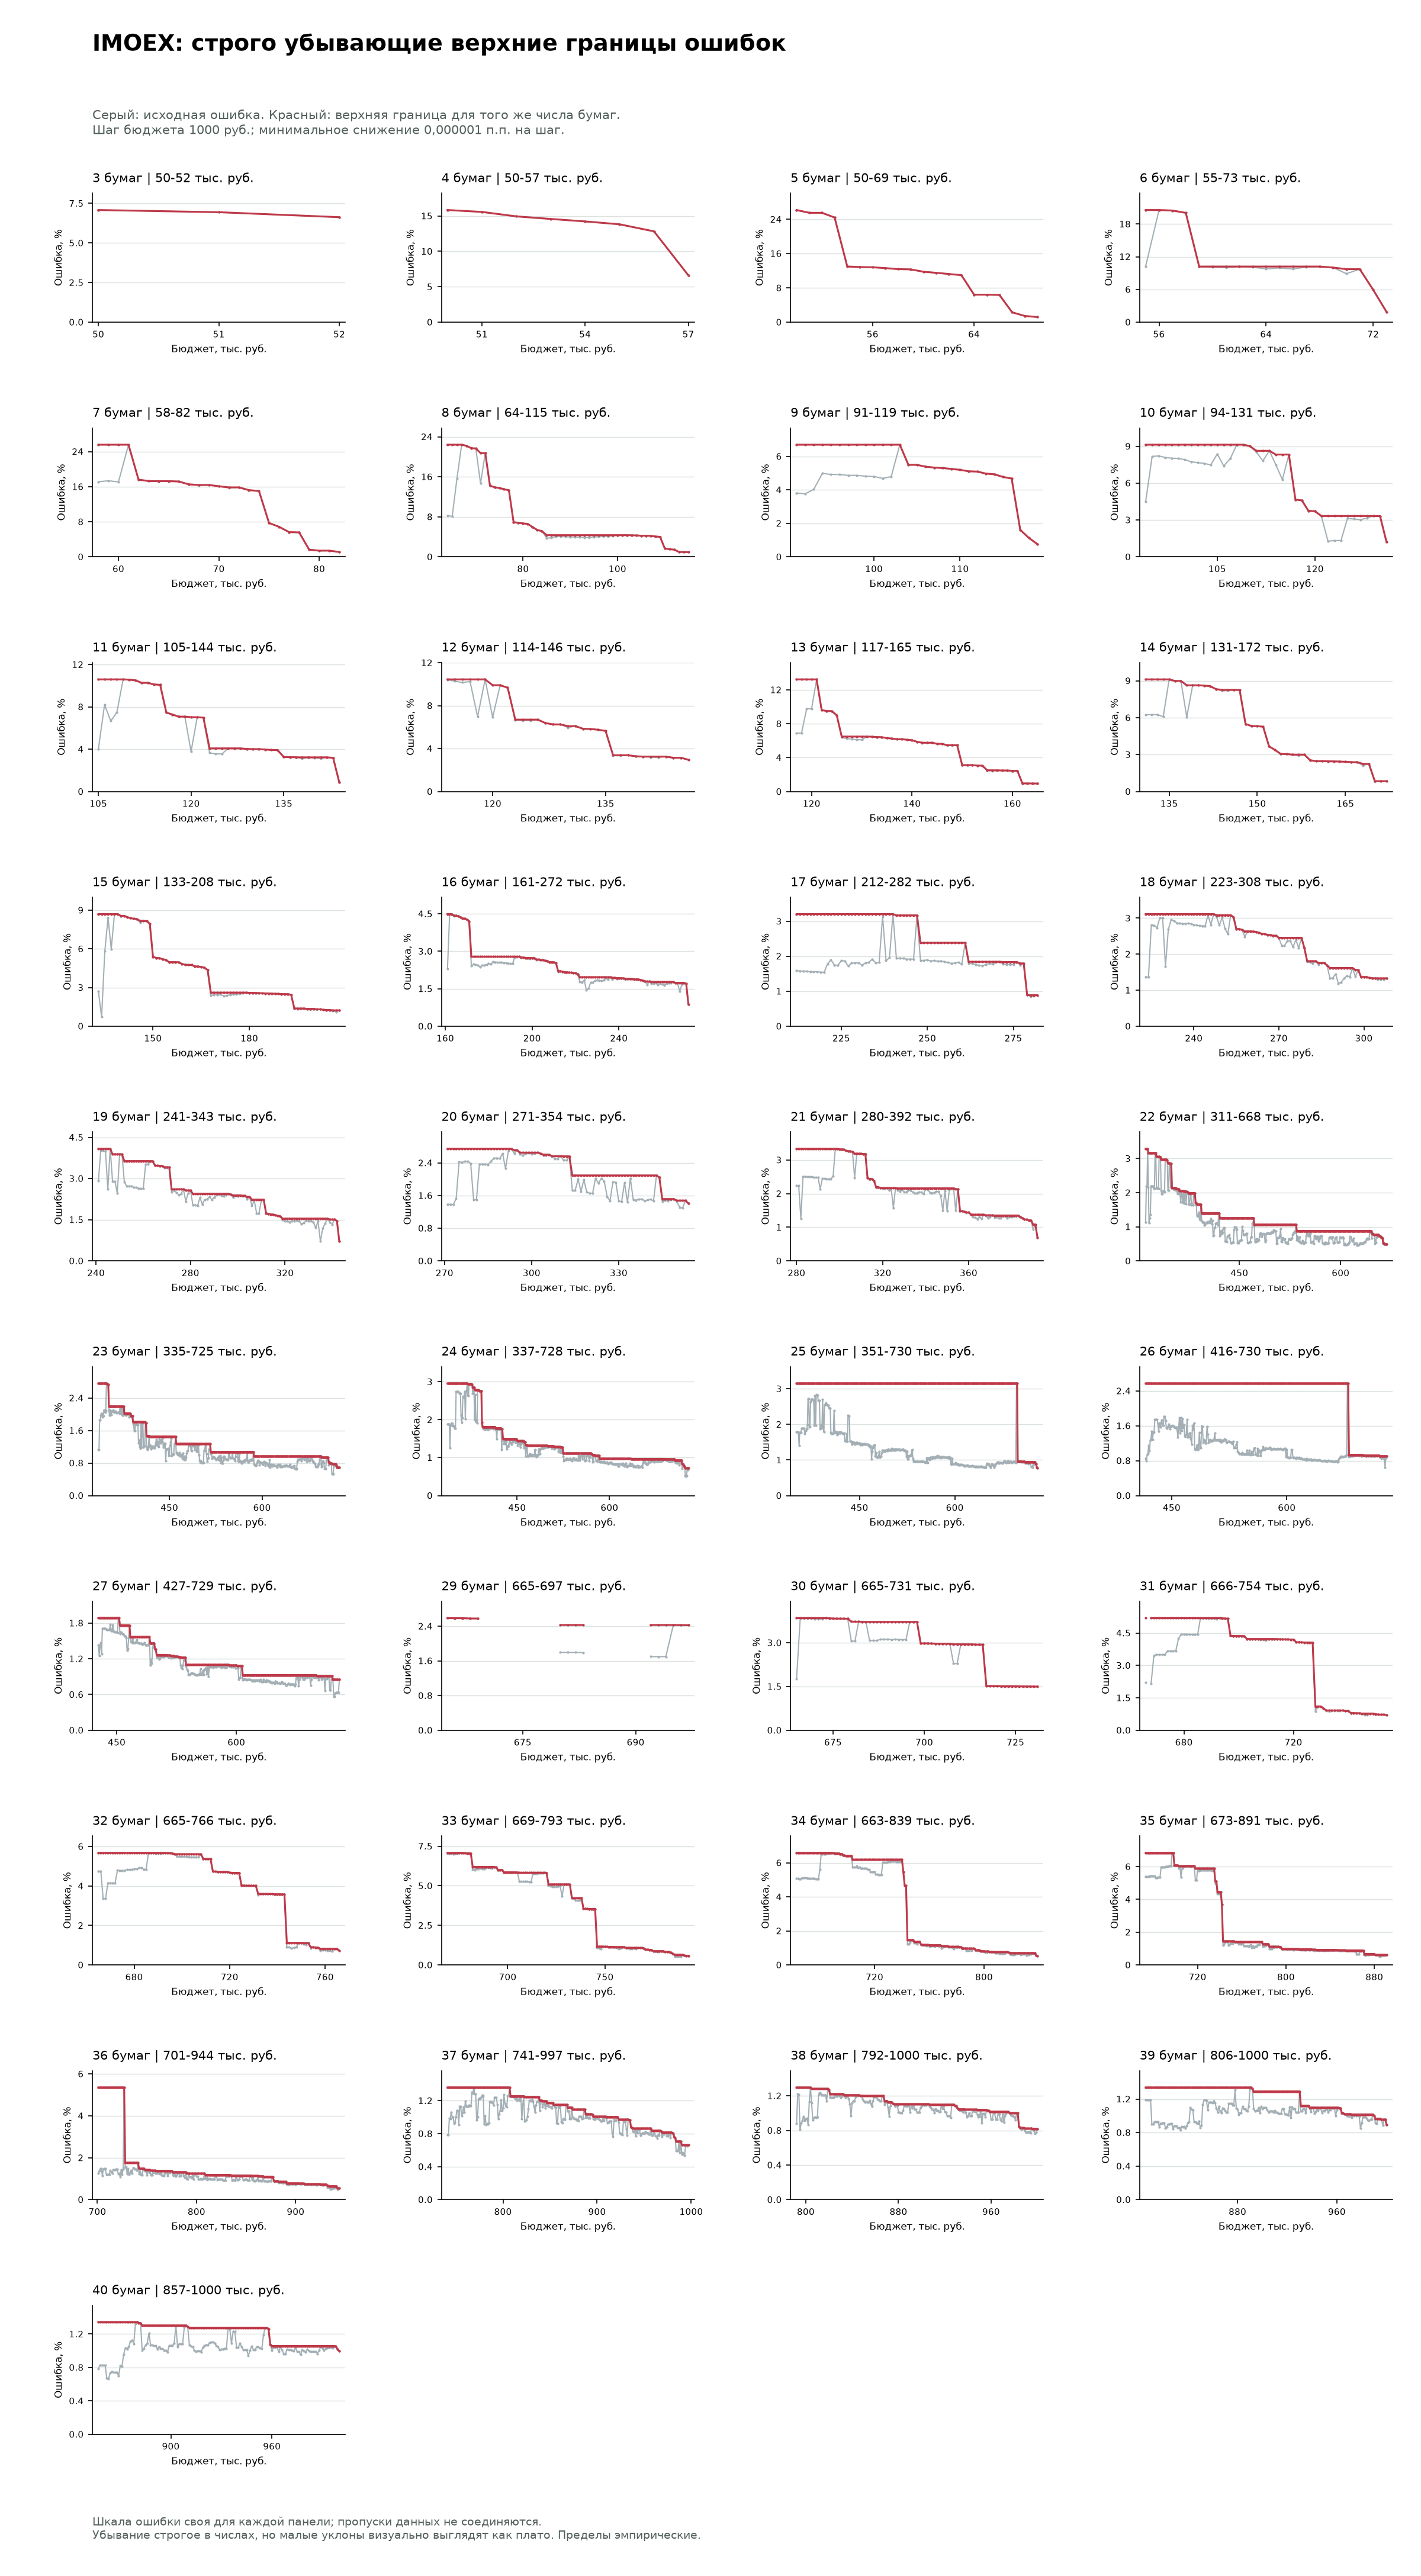

Data behind this chart, as committed beside it:
main_instruments, budget_rub, original_max_error, envelope, envelope_percent, support_cases, scenario_of_max
3, 50000, 0.07082, 0.07082, 7.082, 84, 462
3, 51000, 0.06943, 0.06943, 6.943, 32, 313
3, 52000, 0.06629, 0.06629, 6.629, 4, 885
4, 50000, 0.1584, 0.1584, 15.84, 564, 540
4, 51000, 0.1557, 0.1557, 15.57, 487, 469
4, 52000, 0.1494, 0.1494, 14.94, 382, 702
4, 53000, 0.1458, 0.1458, 14.58, 280, 855
4, 54000, 0.1423, 0.1423, 14.23, 182, 712
4, 55000, 0.1382, 0.1382, 13.82, 98, 570
4, 56000, 0.1282, 0.1282, 12.82, 29, 885
4, 57000, 0.06607, 0.06607, 6.607, 6, 623
5, 50000, 0.2617, 0.2617, 26.17, 353, 55
5, 51000, 0.2552, 0.2552, 25.52, 482, 135
5, 52000, 0.2552, 0.2552, 25.52, 615, 135
5, 53000, 0.2442, 0.2442, 24.42, 721, 889
5, 54000, 0.1299, 0.1299, 12.99, 819, 193
5, 55000, 0.1286, 0.1286, 12.86, 900, 996
5, 56000, 0.128, 0.128, 12.8, 947, 996
5, 57000, 0.1262, 0.1262, 12.62, 904, 654
5, 58000, 0.1237, 0.1237, 12.37, 806, 957
5, 59000, 0.1232, 0.1232, 12.32, 680, 957
5, 60000, 0.1177, 0.1177, 11.77, 547, 850
5, 61000, 0.1152, 0.1152, 11.52, 421, 748
5, 62000, 0.1124, 0.1124, 11.24, 317, 921
5, 63000, 0.1097, 0.1097, 10.97, 235, 861
5, 64000, 0.06417, 0.06417, 6.417, 173, 367
5, 65000, 0.06409, 0.06409, 6.409, 121, 471
5, 66000, 0.06351, 0.06351, 6.351, 71, 133
5, 67000, 0.023, 0.023, 2.3, 38, 133
5, 68000, 0.01446, 0.01446, 1.446, 12, 936
5, 69000, 0.01188, 0.01188, 1.188, 2, 84
6, 55000, 0.1024, 0.2057, 20.57, 3, 261
6, 56000, 0.2057, 0.2057, 20.57, 25, 232
6, 57000, 0.2047, 0.2047, 20.47, 91, 232
6, 58000, 0.2005, 0.2005, 20.05, 185, 673
6, 59000, 0.1017, 0.102, 10.2, 296, 439
6, 60000, 0.1008, 0.102, 10.2, 393, 733
6, 61000, 0.09991, 0.102, 10.2, 481, 834
6, 62000, 0.1019, 0.102, 10.2, 506, 905
6, 63000, 0.1008, 0.102, 10.2, 524, 390
6, 64000, 0.09771, 0.102, 10.2, 493, 610
6, 65000, 0.09944, 0.102, 10.2, 441, 373
6, 66000, 0.0974, 0.102, 10.2, 384, 524
6, 67000, 0.1011, 0.102, 10.2, 283, 711
6, 68000, 0.102, 0.102, 10.2, 194, 480
6, 69000, 0.1002, 0.1002, 10.02, 116, 840
6, 70000, 0.08891, 0.09713, 9.713, 54, 769
6, 71000, 0.09713, 0.09713, 9.713, 20, 930
6, 72000, 0.0593, 0.0593, 5.93, 6, 133
6, 73000, 0.0188, 0.0188, 1.88, 1, 580
7, 58000, 0.1713, 0.2558, 25.58, 10, 634
7, 59000, 0.1736, 0.2558, 25.58, 25, 216
7, 60000, 0.1708, 0.2558, 25.58, 61, 363
7, 61000, 0.2558, 0.2558, 25.58, 99, 515
7, 62000, 0.1761, 0.1761, 17.61, 178, 806
7, 63000, 0.1728, 0.1728, 17.28, 242, 55
7, 64000, 0.1726, 0.1726, 17.26, 334, 839
7, 65000, 0.1726, 0.1726, 17.26, 436, 839
7, 66000, 0.1719, 0.1719, 17.19, 525, 839
7, 67000, 0.1654, 0.1654, 16.54, 617, 499
... 4,924 more rows
